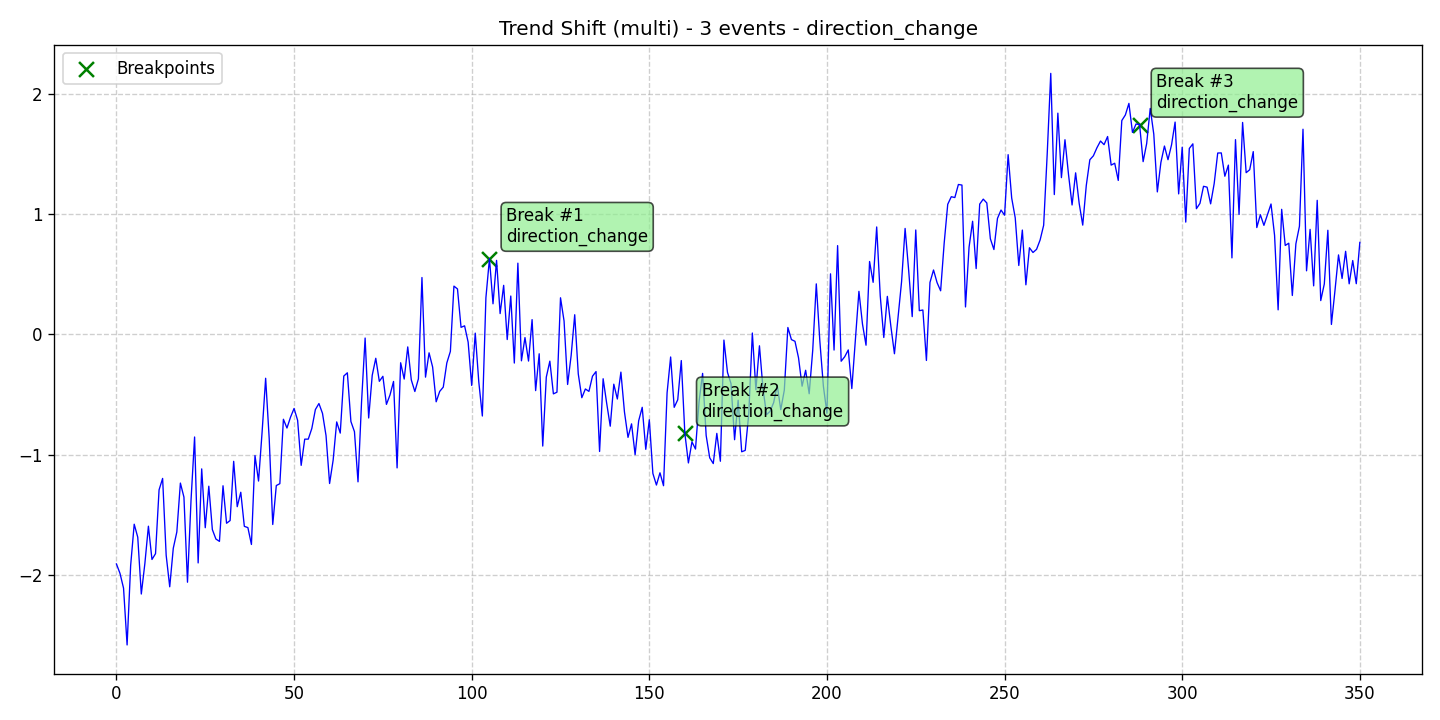

Values plotted in this chart, from the file beside it:
data, stationary, det_lin_up, det_lin_down, det_quad, det_cubic, det_exp, det_damped, stoc_trend, volatility, single_seas, multiple_seas, point_anom_single, point_anom_multi, collect_anom, context_anom, mean_shift, var_shift, trend_shift, date, is_break, is_anomaly, is_multi, location_beginning
-1.907, 0, 0, 0, 0, 0, 0, 0, 0, 0, 0, 0, 0, 0, 0, 0, 0, 0, 1, 2020-01-01, 0, 0, 1, 0
-1.985, 0, 0, 0, 0, 0, 0, 0, 0, 0, 0, 0, 0, 0, 0, 0, 0, 0, 1, 2020-01-02, 0, 0, 1, 0
-2.108, 0, 0, 0, 0, 0, 0, 0, 0, 0, 0, 0, 0, 0, 0, 0, 0, 0, 1, 2020-01-03, 0, 0, 1, 0
-2.58, 0, 0, 0, 0, 0, 0, 0, 0, 0, 0, 0, 0, 0, 0, 0, 0, 0, 1, 2020-01-04, 0, 0, 1, 0
-1.92, 0, 0, 0, 0, 0, 0, 0, 0, 0, 0, 0, 0, 0, 0, 0, 0, 0, 1, 2020-01-05, 0, 0, 1, 0
-1.577, 0, 0, 0, 0, 0, 0, 0, 0, 0, 0, 0, 0, 0, 0, 0, 0, 0, 1, 2020-01-06, 0, 0, 1, 0
-1.685, 0, 0, 0, 0, 0, 0, 0, 0, 0, 0, 0, 0, 0, 0, 0, 0, 0, 1, 2020-01-07, 0, 0, 1, 0
-2.157, 0, 0, 0, 0, 0, 0, 0, 0, 0, 0, 0, 0, 0, 0, 0, 0, 0, 1, 2020-01-08, 0, 0, 1, 0
-1.904, 0, 0, 0, 0, 0, 0, 0, 0, 0, 0, 0, 0, 0, 0, 0, 0, 0, 1, 2020-01-09, 0, 0, 1, 0
-1.593, 0, 0, 0, 0, 0, 0, 0, 0, 0, 0, 0, 0, 0, 0, 0, 0, 0, 1, 2020-01-10, 0, 0, 1, 0
-1.87, 0, 0, 0, 0, 0, 0, 0, 0, 0, 0, 0, 0, 0, 0, 0, 0, 0, 1, 2020-01-11, 0, 0, 1, 0
-1.821, 0, 0, 0, 0, 0, 0, 0, 0, 0, 0, 0, 0, 0, 0, 0, 0, 0, 1, 2020-01-12, 0, 0, 1, 0
-1.291, 0, 0, 0, 0, 0, 0, 0, 0, 0, 0, 0, 0, 0, 0, 0, 0, 0, 1, 2020-01-13, 0, 0, 1, 0
-1.196, 0, 0, 0, 0, 0, 0, 0, 0, 0, 0, 0, 0, 0, 0, 0, 0, 0, 1, 2020-01-14, 0, 0, 1, 0
-1.835, 0, 0, 0, 0, 0, 0, 0, 0, 0, 0, 0, 0, 0, 0, 0, 0, 0, 1, 2020-01-15, 0, 0, 1, 0
-2.097, 0, 0, 0, 0, 0, 0, 0, 0, 0, 0, 0, 0, 0, 0, 0, 0, 0, 1, 2020-01-16, 0, 0, 1, 0
-1.777, 0, 0, 0, 0, 0, 0, 0, 0, 0, 0, 0, 0, 0, 0, 0, 0, 0, 1, 2020-01-17, 0, 0, 1, 0
-1.641, 0, 0, 0, 0, 0, 0, 0, 0, 0, 0, 0, 0, 0, 0, 0, 0, 0, 1, 2020-01-18, 0, 0, 1, 0
-1.235, 0, 0, 0, 0, 0, 0, 0, 0, 0, 0, 0, 0, 0, 0, 0, 0, 0, 1, 2020-01-19, 0, 0, 1, 0
-1.352, 0, 0, 0, 0, 0, 0, 0, 0, 0, 0, 0, 0, 0, 0, 0, 0, 0, 1, 2020-01-20, 0, 0, 1, 0
-2.059, 0, 0, 0, 0, 0, 0, 0, 0, 0, 0, 0, 0, 0, 0, 0, 0, 0, 1, 2020-01-21, 0, 0, 1, 0
-1.375, 0, 0, 0, 0, 0, 0, 0, 0, 0, 0, 0, 0, 0, 0, 0, 0, 0, 1, 2020-01-22, 0, 0, 1, 0
-0.8521, 0, 0, 0, 0, 0, 0, 0, 0, 0, 0, 0, 0, 0, 0, 0, 0, 0, 1, 2020-01-23, 0, 0, 1, 0
-1.898, 0, 0, 0, 0, 0, 0, 0, 0, 0, 0, 0, 0, 0, 0, 0, 0, 0, 1, 2020-01-24, 0, 0, 1, 0
-1.117, 0, 0, 0, 0, 0, 0, 0, 0, 0, 0, 0, 0, 0, 0, 0, 0, 0, 1, 2020-01-25, 0, 0, 1, 0
-1.606, 0, 0, 0, 0, 0, 0, 0, 0, 0, 0, 0, 0, 0, 0, 0, 0, 0, 1, 2020-01-26, 0, 0, 1, 0
-1.261, 0, 0, 0, 0, 0, 0, 0, 0, 0, 0, 0, 0, 0, 0, 0, 0, 0, 1, 2020-01-27, 0, 0, 1, 0
-1.621, 0, 0, 0, 0, 0, 0, 0, 0, 0, 0, 0, 0, 0, 0, 0, 0, 0, 1, 2020-01-28, 0, 0, 1, 0
-1.7, 0, 0, 0, 0, 0, 0, 0, 0, 0, 0, 0, 0, 0, 0, 0, 0, 0, 1, 2020-01-29, 0, 0, 1, 0
-1.719, 0, 0, 0, 0, 0, 0, 0, 0, 0, 0, 0, 0, 0, 0, 0, 0, 0, 1, 2020-01-30, 0, 0, 1, 0
-1.257, 0, 0, 0, 0, 0, 0, 0, 0, 0, 0, 0, 0, 0, 0, 0, 0, 0, 1, 2020-01-31, 0, 0, 1, 0
-1.569, 0, 0, 0, 0, 0, 0, 0, 0, 0, 0, 0, 0, 0, 0, 0, 0, 0, 1, 2020-02-01, 0, 0, 1, 0
-1.546, 0, 0, 0, 0, 0, 0, 0, 0, 0, 0, 0, 0, 0, 0, 0, 0, 0, 1, 2020-02-02, 0, 0, 1, 0
-1.054, 0, 0, 0, 0, 0, 0, 0, 0, 0, 0, 0, 0, 0, 0, 0, 0, 0, 1, 2020-02-03, 0, 0, 1, 0
-1.431, 0, 0, 0, 0, 0, 0, 0, 0, 0, 0, 0, 0, 0, 0, 0, 0, 0, 1, 2020-02-04, 0, 0, 1, 0
-1.311, 0, 0, 0, 0, 0, 0, 0, 0, 0, 0, 0, 0, 0, 0, 0, 0, 0, 1, 2020-02-05, 0, 0, 1, 0
-1.595, 0, 0, 0, 0, 0, 0, 0, 0, 0, 0, 0, 0, 0, 0, 0, 0, 0, 1, 2020-02-06, 0, 0, 1, 0
-1.605, 0, 0, 0, 0, 0, 0, 0, 0, 0, 0, 0, 0, 0, 0, 0, 0, 0, 1, 2020-02-07, 0, 0, 1, 0
-1.745, 0, 0, 0, 0, 0, 0, 0, 0, 0, 0, 0, 0, 0, 0, 0, 0, 0, 1, 2020-02-08, 0, 0, 1, 0
-1.006, 0, 0, 0, 0, 0, 0, 0, 0, 0, 0, 0, 0, 0, 0, 0, 0, 0, 1, 2020-02-09, 0, 0, 1, 0
-1.218, 0, 0, 0, 0, 0, 0, 0, 0, 0, 0, 0, 0, 0, 0, 0, 0, 0, 1, 2020-02-10, 0, 0, 1, 0
-0.8118, 0, 0, 0, 0, 0, 0, 0, 0, 0, 0, 0, 0, 0, 0, 0, 0, 0, 1, 2020-02-11, 0, 0, 1, 0
-0.3642, 0, 0, 0, 0, 0, 0, 0, 0, 0, 0, 0, 0, 0, 0, 0, 0, 0, 1, 2020-02-12, 0, 0, 1, 0
-0.8649, 0, 0, 0, 0, 0, 0, 0, 0, 0, 0, 0, 0, 0, 0, 0, 0, 0, 1, 2020-02-13, 0, 0, 1, 0
-1.579, 0, 0, 0, 0, 0, 0, 0, 0, 0, 0, 0, 0, 0, 0, 0, 0, 0, 1, 2020-02-14, 0, 0, 1, 0
-1.255, 0, 0, 0, 0, 0, 0, 0, 0, 0, 0, 0, 0, 0, 0, 0, 0, 0, 1, 2020-02-15, 0, 0, 1, 0
-1.24, 0, 0, 0, 0, 0, 0, 0, 0, 0, 0, 0, 0, 0, 0, 0, 0, 0, 1, 2020-02-16, 0, 0, 1, 0
-0.7048, 0, 0, 0, 0, 0, 0, 0, 0, 0, 0, 0, 0, 0, 0, 0, 0, 0, 1, 2020-02-17, 0, 0, 1, 0
-0.7775, 0, 0, 0, 0, 0, 0, 0, 0, 0, 0, 0, 0, 0, 0, 0, 0, 0, 1, 2020-02-18, 0, 0, 1, 0
-0.6876, 0, 0, 0, 0, 0, 0, 0, 0, 0, 0, 0, 0, 0, 0, 0, 0, 0, 1, 2020-02-19, 0, 0, 1, 0
-0.6151, 0, 0, 0, 0, 0, 0, 0, 0, 0, 0, 0, 0, 0, 0, 0, 0, 0, 1, 2020-02-20, 0, 0, 1, 0
-0.7131, 0, 0, 0, 0, 0, 0, 0, 0, 0, 0, 0, 0, 0, 0, 0, 0, 0, 1, 2020-02-21, 0, 0, 1, 0
-1.088, 0, 0, 0, 0, 0, 0, 0, 0, 0, 0, 0, 0, 0, 0, 0, 0, 0, 1, 2020-02-22, 0, 0, 1, 0
-0.87, 0, 0, 0, 0, 0, 0, 0, 0, 0, 0, 0, 0, 0, 0, 0, 0, 0, 1, 2020-02-23, 0, 0, 1, 0
-0.8698, 0, 0, 0, 0, 0, 0, 0, 0, 0, 0, 0, 0, 0, 0, 0, 0, 0, 1, 2020-02-24, 0, 0, 1, 0
-0.781, 0, 0, 0, 0, 0, 0, 0, 0, 0, 0, 0, 0, 0, 0, 0, 0, 0, 1, 2020-02-25, 0, 0, 1, 0
-0.6242, 0, 0, 0, 0, 0, 0, 0, 0, 0, 0, 0, 0, 0, 0, 0, 0, 0, 1, 2020-02-26, 0, 0, 1, 0
-0.5739, 0, 0, 0, 0, 0, 0, 0, 0, 0, 0, 0, 0, 0, 0, 0, 0, 0, 1, 2020-02-27, 0, 0, 1, 0
-0.6555, 0, 0, 0, 0, 0, 0, 0, 0, 0, 0, 0, 0, 0, 0, 0, 0, 0, 1, 2020-02-28, 0, 0, 1, 0
-0.841, 0, 0, 0, 0, 0, 0, 0, 0, 0, 0, 0, 0, 0, 0, 0, 0, 0, 1, 2020-02-29, 0, 0, 1, 0
... 291 more rows
